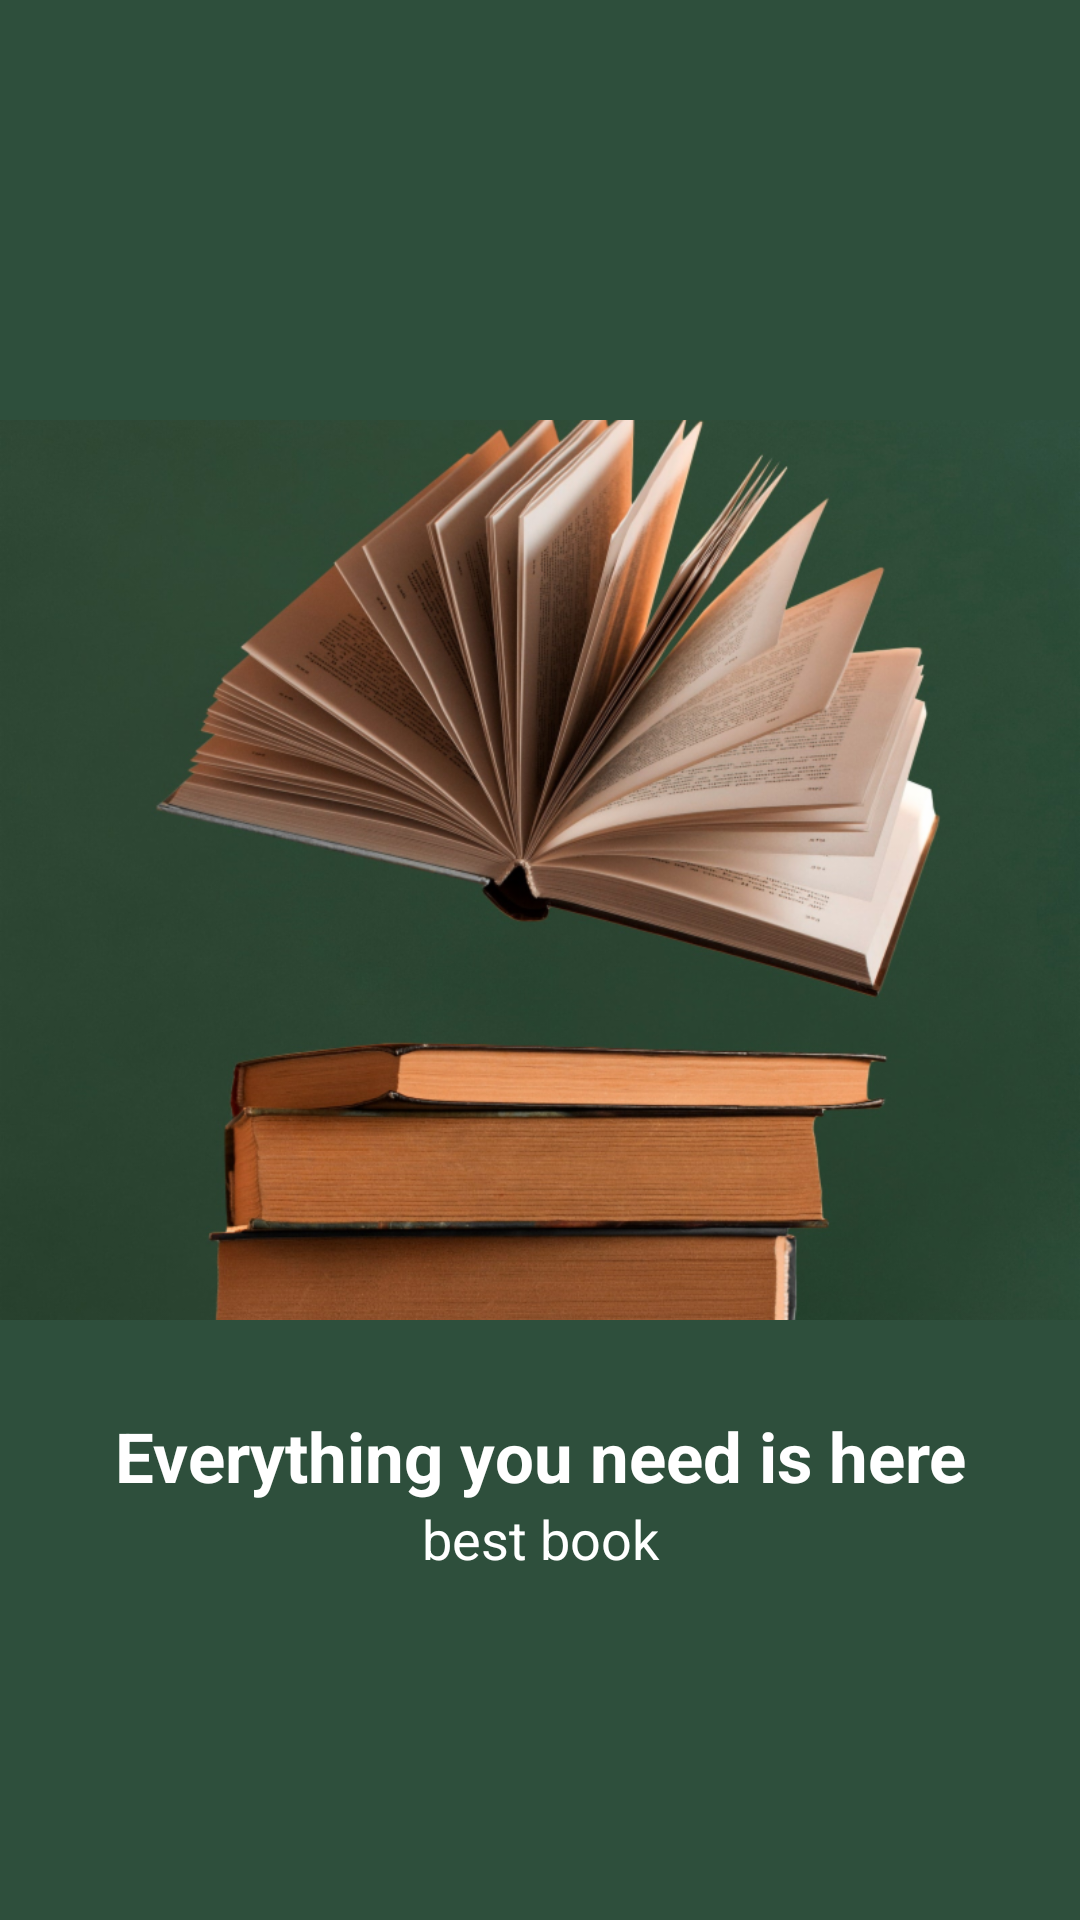

Write the Android layout XML for this screen, with the resource values it uses.
<!-- AndroidManifest.xml: application theme AppTheme -->
<!-- res/layout/welecom_act.xml -->
<?xml version="1.0" encoding="utf-8"?>
<LinearLayout
    xmlns:android="http://schemas.android.com/apk/res/android"
    xmlns:app="http://schemas.android.com/apk/res-auto"
    xmlns:tools="http://schemas.android.com/tools"
    android:layout_width="match_parent"
    android:layout_height="match_parent"
    tools:context=".Welecom_ACT"
    android:orientation="vertical"
    android:background="#2E4F3C">

    <ImageView
        android:id="@+id/welecom_img"
        android:layout_width="match_parent"
        android:layout_height="300dp"
        android:layout_marginTop="140dp"
        android:src="@drawable/bookimg"
        android:scaleType="centerCrop"/>
    <TextView
        android:id="@+id/txttop"
        android:layout_width="match_parent"
        android:layout_height="wrap_content"
        android:layout_marginTop="30dp"
        android:text="Everything you need is here"
        android:textColor="@color/icons"
        android:textSize="23sp"
        android:textStyle="bold"
        android:gravity="center" />

    <TextView
        android:id="@+id/txtbottom"
        android:layout_width="match_parent"
        android:layout_height="wrap_content"
        android:text="best book"
        android:textColor="@color/icons"
        android:textSize="18sp"
        android:gravity="center" />

</LinearLayout>
<!-- resources referenced by this layout -->
<resources>
  <color name="icons">#FFFFFF</color>
  <!-- drawable bookimg: png bitmap (drawable-mdpi, 878888 bytes) -->
  <style name="AppTheme" parent="Theme.MaterialComponents.Light.NoActionBar.Bridge">
          
          <item name="colorPrimary">@color/colorPrimary</item>
          <item name="colorPrimaryDark">@color/colorPrimaryDark</item>
          <item name="colorAccent">@color/colorAccent</item>
  
      </style>
  <color name="colorPrimary">#2C4532</color>
  <color name="colorPrimaryDark">#2C4532</color>
  <color name="colorAccent">#C8E6C9</color>
</resources>
